Run: headless pygame with SDL's dummy video driver; simulated clock (each Clock.tick advances the game by its frame time, no real sleeping); random seed 0; keys injected as events and as key.get_pressed() state; no mouse input; restart key R tapped at the start of phases 3 and 4.
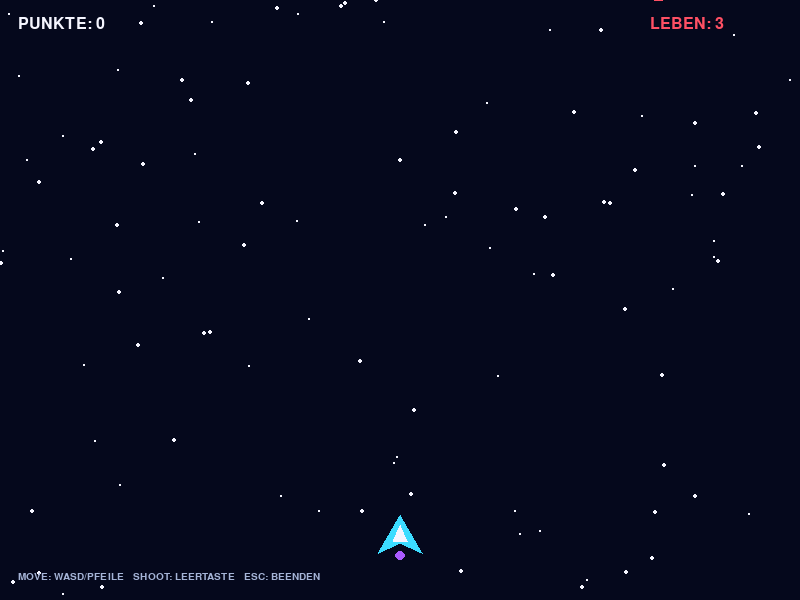
Frame 1 of 4 · flips 1–60 · no input
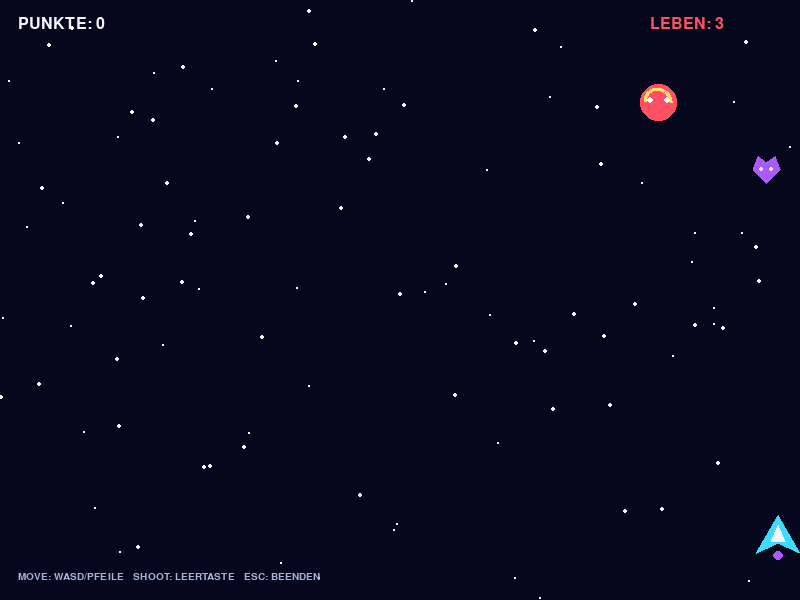
Frame 2 of 4 · flips 61–180 · tapped SPACE, RETURN · held RIGHT (→), D
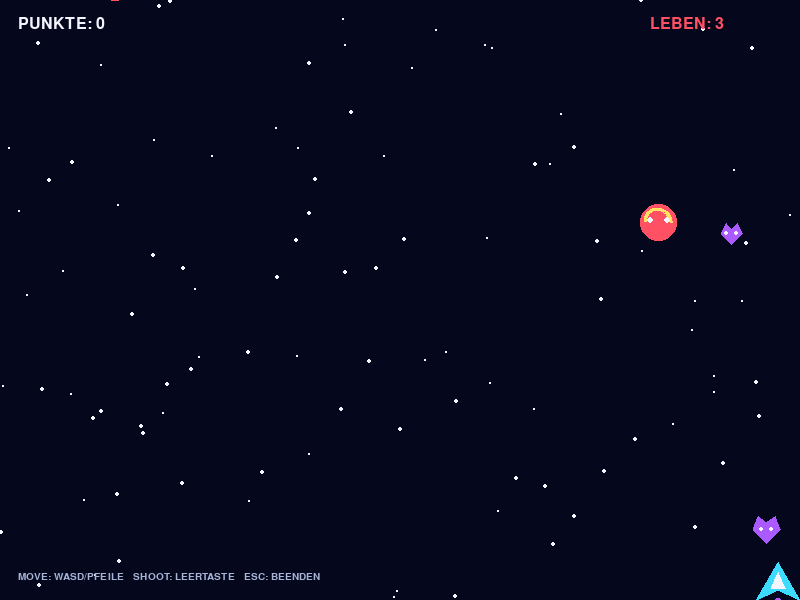
Frame 3 of 4 · flips 181–300 · tapped R · held DOWN (↓), S
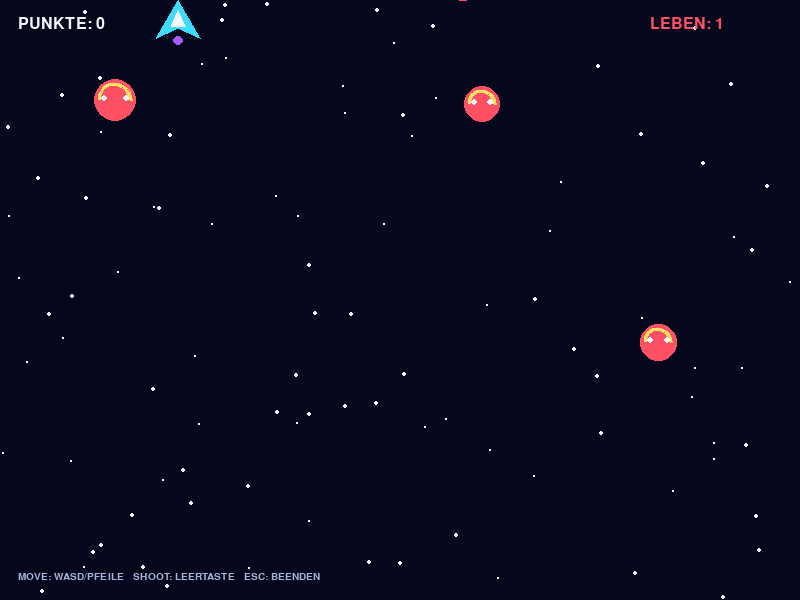
Frame 4 of 4 · flips 301–420 · tapped R · held LEFT (←), A, UP (↑), W

The pygame program that drew these frames:

import random
import sys
import pygame

# Galaxy Shooter – Steuerung: WASD/Pfeile = bewegen, Leertaste = schießen, R = Neustart
pygame.init()

WIDTH, HEIGHT = 800, 600
screen = pygame.display.set_mode((WIDTH, HEIGHT))
pygame.display.set_caption("Galaxy Shooter")
clock = pygame.time.Clock()

WHITE = (245, 245, 255)
CYAN = (60, 220, 255)
PURPLE = (170, 90, 255)
RED = (255, 80, 100)
YELLOW = (255, 225, 100)
DARK = (5, 8, 28)

font = pygame.font.SysFont("consolas", 24)
big_font = pygame.font.SysFont("consolas", 52, bold=True)

# Sternenfeld
stars = [
    [random.randrange(WIDTH), random.randrange(HEIGHT), random.choice([1, 1, 2, 3])]
    for _ in range(100)
]


def reset_game():
    player = pygame.Rect(WIDTH // 2 - 22, HEIGHT - 85, 44, 38)
    bullets = []
    enemies = []
    particles = []
    score = 0
    lives = 3
    spawn_timer = 0
    shoot_cooldown = 0
    game_over = False
    return player, bullets, enemies, particles, score, lives, spawn_timer, shoot_cooldown, game_over


def draw_ship(rect):
    # Einfaches Raumschiff aus Polygonen
    pygame.draw.polygon(
        screen, CYAN,
        [(rect.centerx, rect.top), (rect.left, rect.bottom), (rect.centerx, rect.bottom - 10),
         (rect.right, rect.bottom)]
    )
    pygame.draw.polygon(
        screen, WHITE,
        [(rect.centerx, rect.top + 10), (rect.centerx - 7, rect.bottom - 12),
         (rect.centerx + 7, rect.bottom - 12)]
    )
    pygame.draw.ellipse(screen, PURPLE, (rect.centerx - 5, rect.bottom - 2, 10, 9))


def draw_enemy(enemy):
    rect = enemy["rect"]
    kind = enemy["kind"]

    if kind == "small":
        # Kleine, flinke Gegner in Lila
        pygame.draw.polygon(
            screen, PURPLE,
            [(rect.centerx, rect.bottom), (rect.left, rect.centery),
             (rect.left + 5, rect.top), (rect.centerx, rect.top + 6),
             (rect.right - 5, rect.top), (rect.right, rect.centery)]
        )
        eye_y = rect.centery
        pygame.draw.circle(screen, WHITE, (rect.centerx - 5, eye_y), 2)
        pygame.draw.circle(screen, WHITE, (rect.centerx + 5, eye_y), 2)

    elif kind == "large":
        # Große, gepanzerte Gegner mit drei Lebenspunkten
        pygame.draw.ellipse(screen, (105, 45, 65), rect)
        pygame.draw.ellipse(screen, RED, rect.inflate(-10, -10))
        pygame.draw.rect(screen, YELLOW, (rect.left + 8, rect.centery - 4, rect.width - 16, 8), border_radius=4)
        pygame.draw.circle(screen, WHITE, (rect.left + rect.width // 3, rect.centery - 7), 4)
        pygame.draw.circle(screen, WHITE, (rect.right - rect.width // 3, rect.centery - 7), 4)
        # Kleine Panzerplatten zeigen die Robustheit des Gegners
        pygame.draw.arc(screen, (255, 170, 180), rect.inflate(-8, -8), 0, 3.14, 3)

    else:
        # Normaler Gegner
        pygame.draw.ellipse(screen, RED, rect)
        pygame.draw.arc(screen, YELLOW, rect.inflate(-8, -8), 0, 3.14, 3)
        pygame.draw.circle(screen, WHITE, (rect.left + 10, rect.centery - 2), 3)
        pygame.draw.circle(screen, WHITE, (rect.right - 10, rect.centery - 2), 3)


def draw_text(text, font_obj, color, x, y, center=False):
    image = font_obj.render(text, True, color)
    rect = image.get_rect()
    if center:
        rect.center = (x, y)
    else:
        rect.topleft = (x, y)
    screen.blit(image, rect)


def main():
    player, bullets, enemies, particles, score, lives, spawn_timer, shoot_cooldown, game_over = reset_game()
    running = True

    while running:
        dt = clock.tick(60) / 1000
        screen.fill(DARK)

        for event in pygame.event.get():
            if event.type == pygame.QUIT:
                running = False
            if event.type == pygame.KEYDOWN:
                if event.key == pygame.K_ESCAPE:
                    running = False
                if game_over and event.key == pygame.K_r:
                    player, bullets, enemies, particles, score, lives, spawn_timer, shoot_cooldown, game_over = reset_game()

        # Sterne bewegen sich leicht nach unten
        for star in stars:
            star[1] += star[2] * 35 * dt
            if star[1] > HEIGHT:
                star[0] = random.randrange(WIDTH)
                star[1] = 0
            pygame.draw.circle(screen, WHITE, (star[0], int(star[1])), star[2] // 2 + 1)

        if not game_over:
            keys = pygame.key.get_pressed()
            speed = 330 * dt
            dx = (keys[pygame.K_RIGHT] or keys[pygame.K_d]) - (keys[pygame.K_LEFT] or keys[pygame.K_a])
            dy = (keys[pygame.K_DOWN] or keys[pygame.K_s]) - (keys[pygame.K_UP] or keys[pygame.K_w])
            player.x += int(dx * speed)
            player.y += int(dy * speed)
            player.clamp_ip(screen.get_rect())

            # Schießen mit kurzer Abklingzeit
            shoot_cooldown = max(0, shoot_cooldown - dt)
            if keys[pygame.K_SPACE] and shoot_cooldown <= 0:
                bullets.append({"rect": pygame.Rect(player.centerx - 4, player.top - 14, 8, 20), "damage": 2})
                shoot_cooldown = 0.10

            # Gegner erzeugen; das Spiel wird mit dem Punktestand etwas schwieriger
            spawn_timer += dt
            spawn_delay = max(0.35, 0.95 - score * 0.008)
            if spawn_timer >= spawn_delay:
                spawn_timer = 0
                # Drei Gegnertypen: kleine/schnelle, normale und große/langsame Gegner.
                kind = random.choices(
                    ["small", "normal", "large"],
                    weights=[4, 5, 2],
                    k=1
                )[0]

                if kind == "small":
                    size = random.randint(20, 27)
                    enemy = {
                        "rect": pygame.Rect(random.randint(5, WIDTH - size - 5), -size, size, size),
                        "speed": random.randint(200, 280) + score * 0.7,
                        "hp": 1,
                        "kind": kind,
                        "points": 15
                    }
                elif kind == "large":
                    size = random.randint(52, 66)
                    enemy = {
                        "rect": pygame.Rect(random.randint(5, WIDTH - size - 5), -size, size, size),
                        "speed": random.randint(55, 90) + score * 0.35,
                        "hp": 3,
                        "kind": kind,
                        "points": 40
                    }
                else:
                    size = random.randint(32, 42)
                    enemy = {
                        "rect": pygame.Rect(random.randint(5, WIDTH - size - 5), -size, size, size),
                        "speed": random.randint(110, 165) + score * 0.8,
                        "hp": 1,
                        "kind": kind,
                        "points": 10
                    }
                enemies.append(enemy)

            # Projektile bewegen
            for bullet in bullets[:]:
                bullet["rect"].y -= int(760 * dt)
                if bullet["rect"].bottom < 0:
                    bullets.remove(bullet)

            # Gegner bewegen
            for enemy in enemies[:]:
                enemy["rect"].y += int(enemy["speed"] * dt)
                if enemy["rect"].top > HEIGHT:
                    enemies.remove(enemy)
                    lives -= 1
                elif enemy["rect"].colliderect(player):
                    enemies.remove(enemy)
                    lives -= 1

            # Treffer prüfen
            for bullet in bullets[:]:
                hit = None
                for enemy in enemies:
                    if bullet["rect"].colliderect(enemy["rect"]):
                        hit = enemy
                        break
                if hit:
                    if bullet in bullets:
                        bullets.remove(bullet)
                    if hit in enemies:
                        hit["hp"] -= bullet["damage"]
                        # Nur wenn alle Lebenspunkte weg sind, wird der Gegner besiegt.
                        if hit["hp"] <= 0:
                            enemies.remove(hit)
                            score += hit["points"]
                            for _ in range(8 if hit["kind"] != "large" else 16):
                                particles.append([
                                    hit["rect"].centerx, hit["rect"].centery,
                                    random.uniform(-130, 130), random.uniform(-130, 130), 0.35
                                ])

            # Kleine Treffer-Partikel
            for p in particles[:]:
                p[0] += p[2] * dt
                p[1] += p[3] * dt
                p[4] -= dt
                if p[4] <= 0:
                    particles.remove(p)
                else:
                    pygame.draw.circle(screen, YELLOW, (int(p[0]), int(p[1])), 3)

            if lives <= 0:
                game_over = True

        # Zeichnen
        for bullet in bullets:
            rect = bullet["rect"]
            pygame.draw.rect(screen, CYAN, rect, border_radius=3)
            pygame.draw.circle(screen, WHITE, rect.midtop, 4)
        for enemy in enemies:
            draw_enemy(enemy)
        if not game_over:
            draw_ship(player)

        draw_text(f"PUNKTE: {score}", font, WHITE, 18, 16)
        draw_text(f"LEBEN: {max(0, lives)}", font, RED, WIDTH - 150, 16)
        draw_text("MOVE: WASD/PFEILE   SHOOT: LEERTASTE   ESC: BEENDEN", pygame.font.SysFont("consolas", 15),
                  (165, 180, 215), 18, HEIGHT - 28)

        if game_over:
            overlay = pygame.Surface((WIDTH, HEIGHT), pygame.SRCALPHA)
            overlay.fill((0, 0, 15, 190))
            screen.blit(overlay, (0, 0))
            draw_text("GAME OVER", big_font, RED, WIDTH // 2, HEIGHT // 2 - 55, center=True)
            draw_text(f"Dein Punktestand: {score}", font, WHITE, WIDTH // 2, HEIGHT // 2 + 5, center=True)
            draw_text("Drücke R zum Neustarten", font, CYAN, WIDTH // 2, HEIGHT // 2 + 48, center=True)

        pygame.display.flip()

    pygame.quit()
    sys.exit()


if __name__ == "__main__":
    main()
